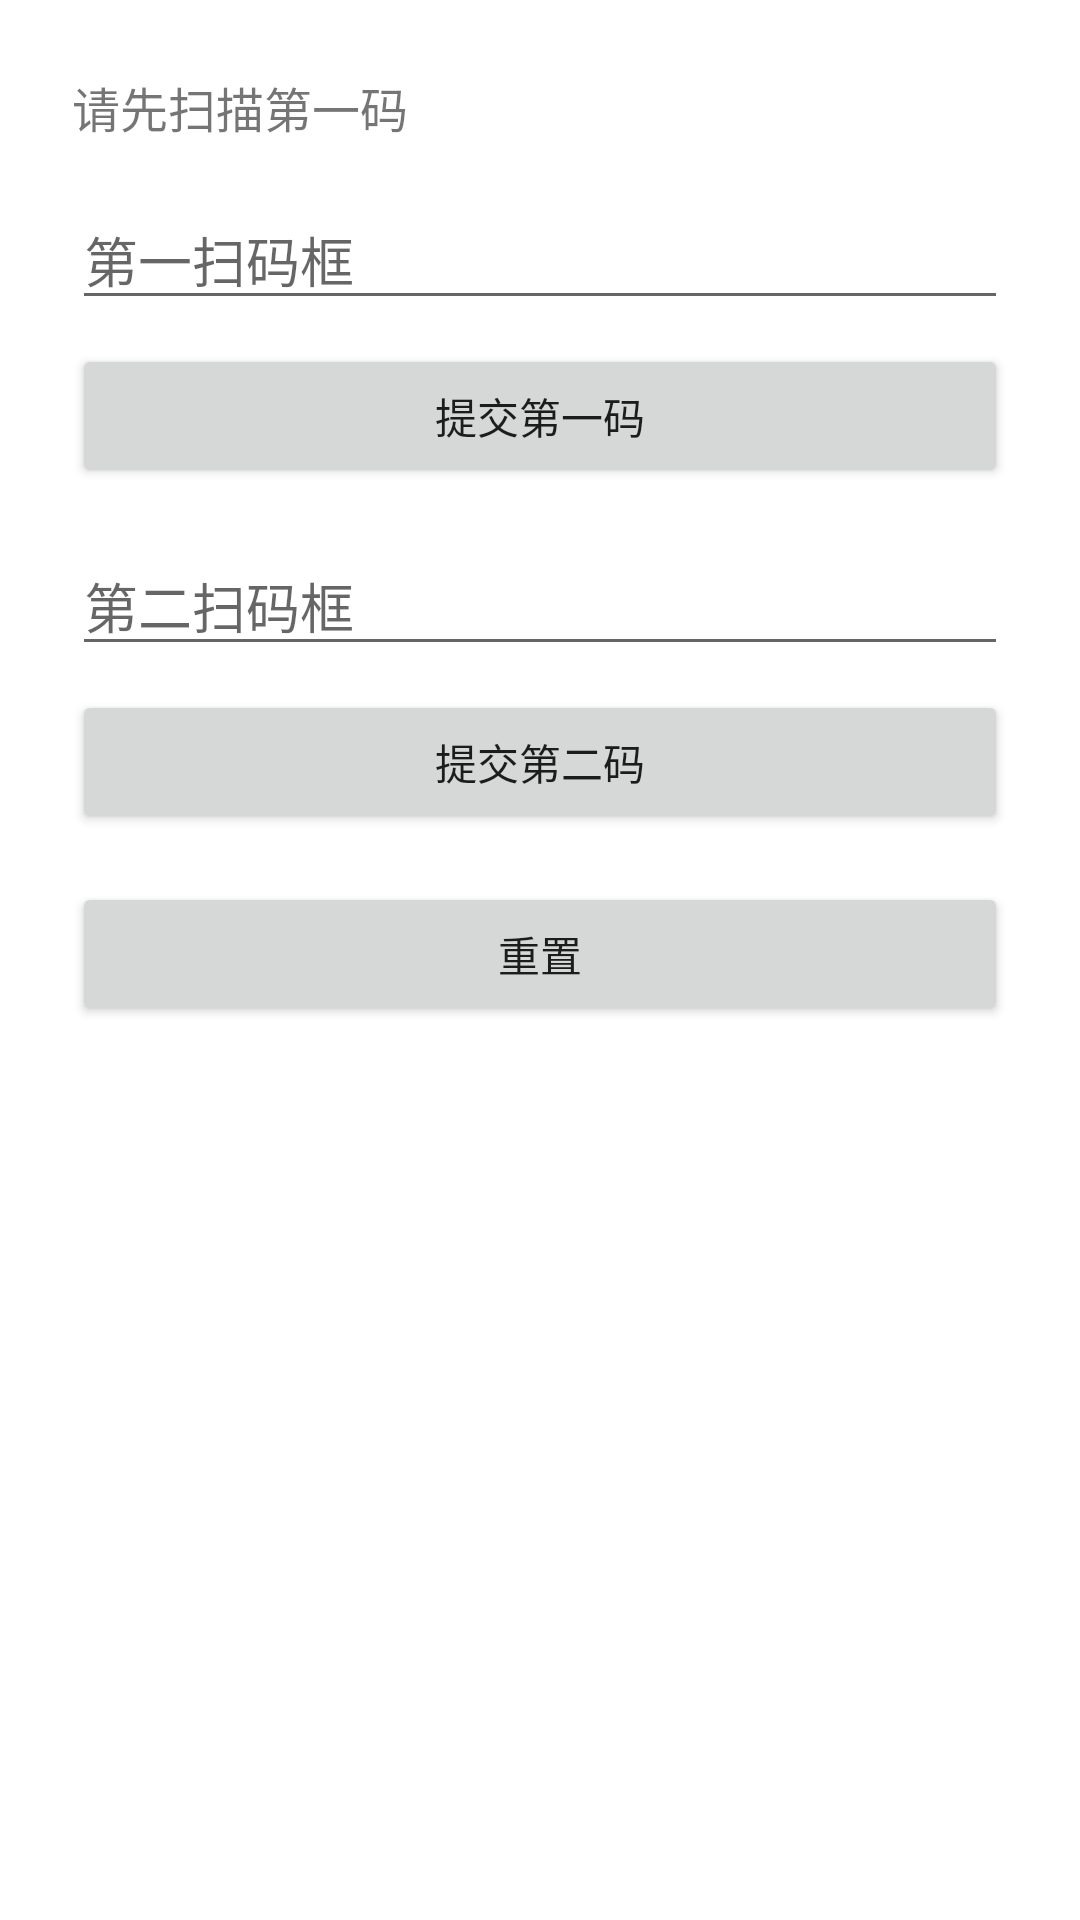

This screen was rendered from an Android layout file. Write that file and the resources it references.
<!-- AndroidManifest.xml: application theme Theme.Zds -->
<!-- res/layout/activity_scan_code_demo.xml -->
<?xml version="1.0" encoding="utf-8"?>
<ScrollView xmlns:android="http://schemas.android.com/apk/res/android"
    android:layout_width="match_parent"
    android:layout_height="match_parent">

    <LinearLayout
        android:layout_width="match_parent"
        android:layout_height="wrap_content"
        android:orientation="vertical"
        android:padding="24dp">

        <TextView
            android:id="@+id/tvResult"
            android:layout_width="match_parent"
            android:layout_height="wrap_content"
            android:text="请先扫描第一码"
            android:textSize="16sp" />

        <EditText
            android:id="@+id/etFirstCode"
            android:layout_width="match_parent"
            android:layout_height="wrap_content"
            android:layout_marginTop="16dp"
            android:hint="第一扫码框"
            android:imeOptions="actionDone"
            android:inputType="text"
            android:singleLine="true" />

        <Button
            android:id="@+id/btnSubmitFirst"
            android:layout_width="match_parent"
            android:layout_height="wrap_content"
            android:layout_marginTop="8dp"
            android:text="提交第一码" />

        <EditText
            android:id="@+id/etSecondCode"
            android:layout_width="match_parent"
            android:layout_height="wrap_content"
            android:layout_marginTop="16dp"
            android:hint="第二扫码框"
            android:imeOptions="actionDone"
            android:inputType="text"
            android:singleLine="true" />

        <Button
            android:id="@+id/btnSubmitSecond"
            android:layout_width="match_parent"
            android:layout_height="wrap_content"
            android:layout_marginTop="8dp"
            android:text="提交第二码" />

        <Button
            android:id="@+id/btnReset"
            android:layout_width="match_parent"
            android:layout_height="wrap_content"
            android:layout_marginTop="16dp"
            android:text="重置" />
    </LinearLayout>
</ScrollView>
<!-- resources referenced by this layout -->
<resources>
  <style name="Theme.Zds" parent="Theme.MaterialComponents.DayNight.DarkActionBar">
          
          <item name="colorPrimary">@color/purple_500</item>
          <item name="colorPrimaryVariant">@color/purple_700</item>
          <item name="colorOnPrimary">@color/white</item>
          
          <item name="colorSecondary">@color/teal_200</item>
          <item name="colorSecondaryVariant">@color/teal_700</item>
          <item name="colorOnSecondary">@color/black</item>
          
          <item name="android:statusBarColor">?attr/colorPrimaryVariant</item>
          
      </style>
  <!-- not gathered from this repository: default colours our renderer supplied (Android Studio template values) -->
  <color name="purple_500">#FF6200EE</color>
  <color name="purple_700">#FF3700B3</color>
  <color name="teal_200">#FF03DAC5</color>
  <color name="teal_700">#FF018786</color>
  <color name="black">#FF000000</color>
  <color name="white">#FFFFFFFF</color>
</resources>
